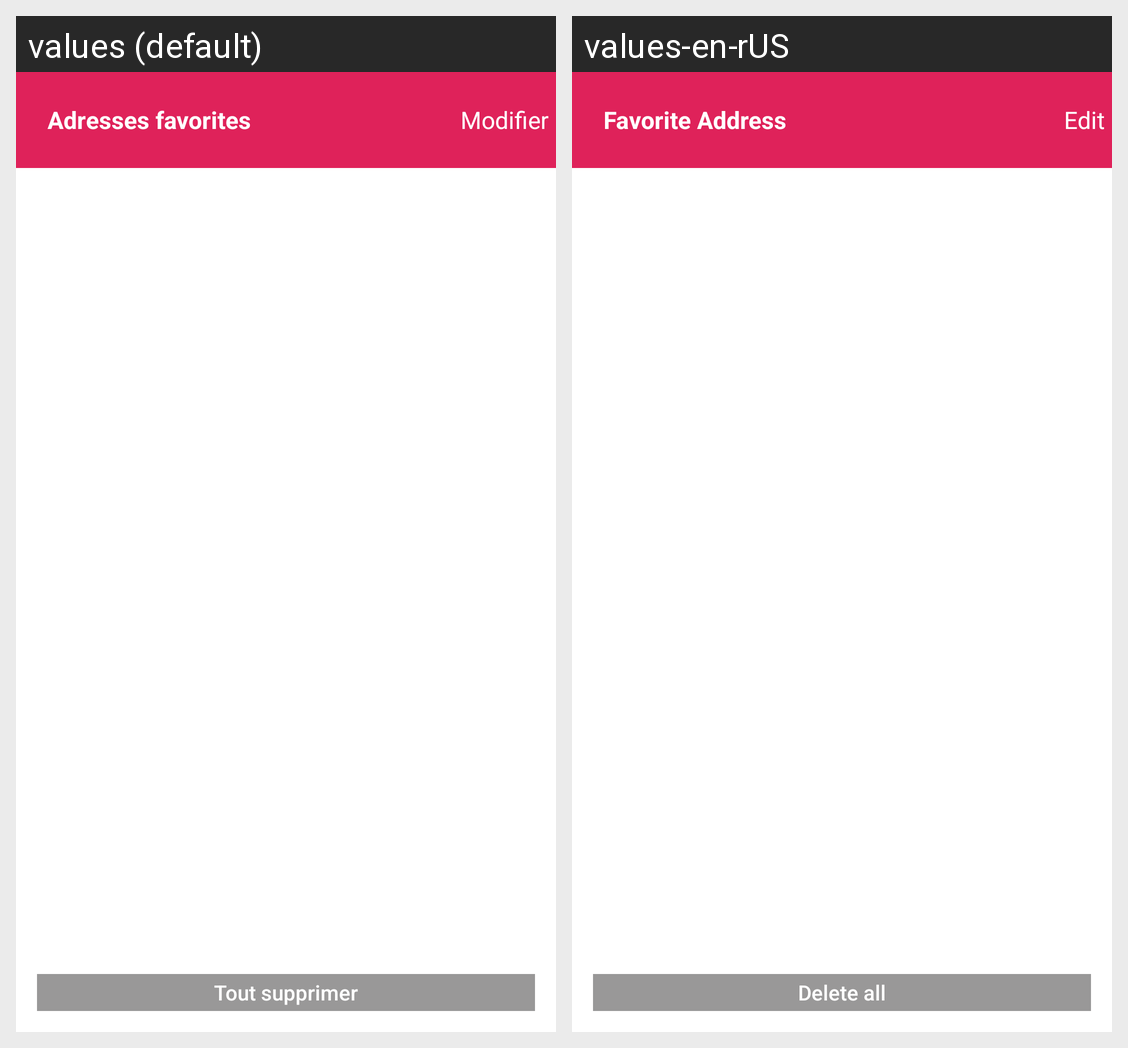

Translations of the strings shown on this Android screen, per locale in the grid:
Android screen res/layout/favorite_address_activity_layout.xml rendered under 2 locales, left to right: values (default), values-en-rUS. Device: Nexus 5 (rendered at 1080×1920; each locale shown at half size, 540×960, under a caption strip naming it); theme AppTheme.
Strings drawn on this screen, with the default value and each locale's value (text and hints the layout hard-codes, and strings that could not be matched under every locale, appear in the picture but are not listed):

favorite_address_title
  values: Adresses favorites
  values-en-rUS: Favorite Address

favorite_address_modifier
  values: Modifier
  values-en-rUS: Edit

favorite_address_delete
  values: Tout supprimer
  values-en-rUS: Delete all
